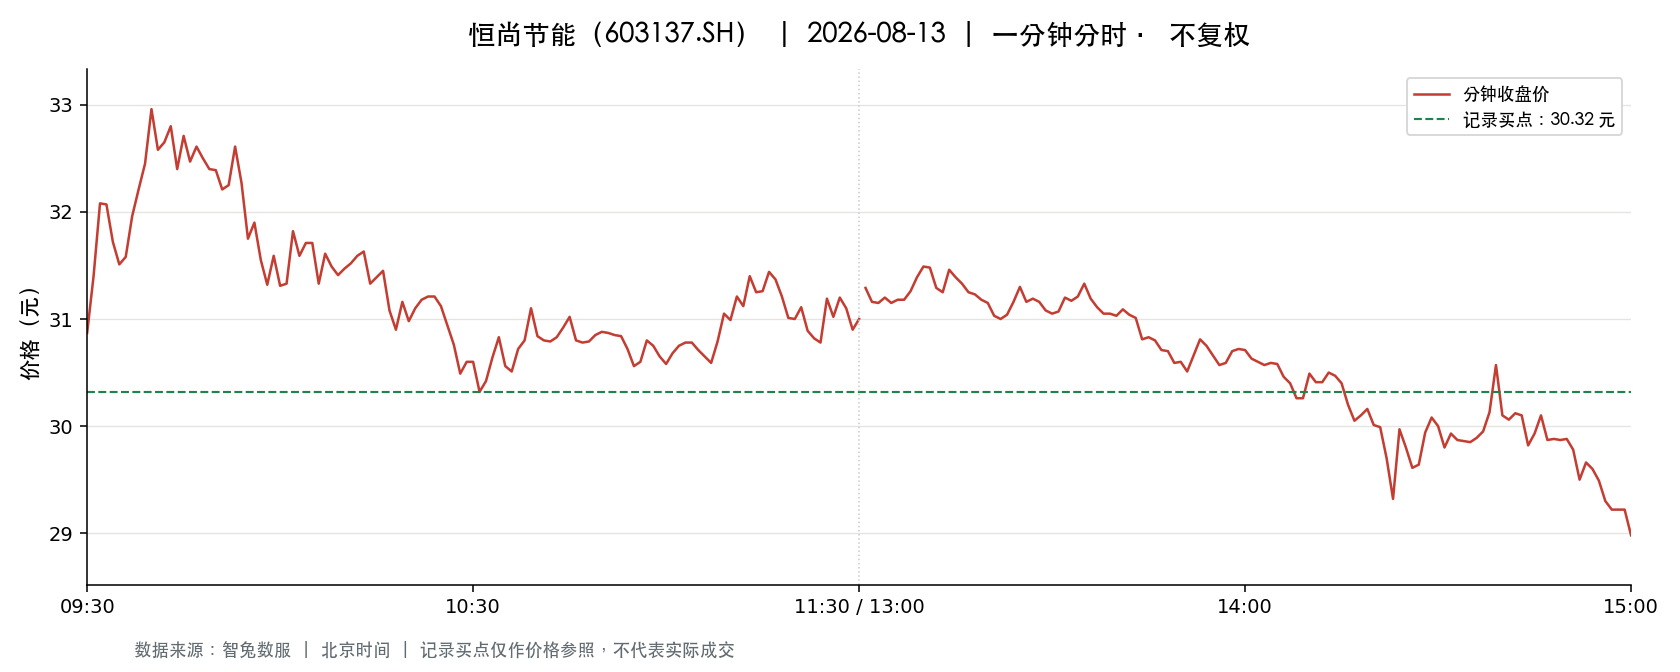

The data file committed next to this chart (first rows):
t, o, h, l, c, v, a, pc, sf
2026-08-13 09:30:00, 30.87, 30.87, 30.87, 30.87, 7057, 21783446, 31.2, 0.0
2026-08-13 09:31:00, 31.02, 31.4, 30.8, 31.4, 13471, 41851588, 30.87, 0.0
2026-08-13 09:32:00, 31.39, 32.22, 31.39, 32.08, 12802, 40453430, 31.4, 0.0
2026-08-13 09:33:00, 32.26, 32.34, 31.5, 32.07, 12831, 40972996, 32.08, 0.0
2026-08-13 09:34:00, 32.0, 32.0, 31.61, 31.72, 6229, 19782725, 32.07, 0.0
2026-08-13 09:35:00, 31.72, 31.72, 31.5, 31.51, 4893, 15475560, 31.72, 0.0
2026-08-13 09:36:00, 31.52, 31.72, 31.51, 31.58, 5791, 18299617, 31.51, 0.0
2026-08-13 09:37:00, 31.6, 31.98, 31.6, 31.96, 5533, 17628161, 31.58, 0.0
2026-08-13 09:38:00, 31.92, 32.21, 31.92, 32.21, 6313, 20236755, 31.96, 0.0
2026-08-13 09:39:00, 32.28, 32.6, 32.25, 32.45, 10094, 32671467, 32.21, 0.0
2026-08-13 09:40:00, 32.45, 33.0, 32.45, 32.96, 11009, 36061014, 32.45, 0.0
2026-08-13 09:41:00, 32.87, 32.87, 32.5, 32.58, 7353, 23969982, 32.96, 0.0
2026-08-13 09:42:00, 32.56, 32.86, 32.56, 32.65, 7571, 24759343, 32.58, 0.0
2026-08-13 09:43:00, 32.64, 32.8, 32.64, 32.8, 5191, 16990350, 32.65, 0.0
2026-08-13 09:44:00, 32.8, 32.81, 32.35, 32.4, 6387, 20779709, 32.8, 0.0
2026-08-13 09:45:00, 32.43, 32.77, 32.43, 32.71, 4601, 15018845, 32.4, 0.0
2026-08-13 09:46:00, 32.69, 32.69, 32.47, 32.47, 3896, 12685288, 32.71, 0.0
2026-08-13 09:47:00, 32.46, 32.63, 32.45, 32.61, 3540, 11505010, 32.47, 0.0
2026-08-13 09:48:00, 32.6, 32.6, 32.47, 32.5, 2409, 7833514, 32.61, 0.0
2026-08-13 09:49:00, 32.48, 32.48, 32.4, 32.4, 3550, 11519003, 32.5, 0.0
2026-08-13 09:50:00, 32.39, 32.39, 32.23, 32.39, 5406, 17460649, 32.4, 0.0
2026-08-13 09:51:00, 32.39, 32.39, 32.21, 32.21, 2108, 6801365, 32.39, 0.0
2026-08-13 09:52:00, 32.19, 32.26, 32.11, 32.25, 3352, 10777927, 32.21, 0.0
2026-08-13 09:53:00, 32.35, 32.63, 32.35, 32.61, 1717, 5580575, 32.25, 0.0
2026-08-13 09:54:00, 32.6, 32.6, 32.27, 32.27, 2422, 7860218, 32.61, 0.0
2026-08-13 09:55:00, 32.25, 32.25, 31.75, 31.75, 3852, 12323968, 32.27, 0.0
2026-08-13 09:56:00, 31.7, 32.17, 31.7, 31.9, 3827, 12210366, 31.75, 0.0
2026-08-13 09:57:00, 31.9, 31.9, 31.01, 31.55, 5133, 16070632, 31.9, 0.0
2026-08-13 09:58:00, 31.21, 31.49, 31.2, 31.32, 4352, 13638305, 31.55, 0.0
2026-08-13 09:59:00, 31.32, 31.6, 31.26, 31.59, 3176, 9969454, 31.32, 0.0
2026-08-13 10:00:00, 31.59, 31.61, 31.3, 31.31, 3102, 9767366, 31.59, 0.0
2026-08-13 10:01:00, 31.3, 31.33, 31.23, 31.33, 3485, 10896354, 31.31, 0.0
2026-08-13 10:02:00, 31.39, 31.82, 31.36, 31.82, 1553, 4891403, 31.33, 0.0
2026-08-13 10:03:00, 31.83, 31.86, 31.52, 31.59, 1888, 5982874, 31.82, 0.0
2026-08-13 10:04:00, 31.58, 31.8, 31.58, 31.71, 1119, 3545178, 31.59, 0.0
2026-08-13 10:05:00, 31.76, 31.79, 31.68, 31.71, 1250, 3967006, 31.71, 0.0
2026-08-13 10:06:00, 31.67, 31.67, 31.33, 31.33, 1154, 3633492, 31.71, 0.0
2026-08-13 10:07:00, 31.32, 31.61, 31.32, 31.61, 995.0, 3122975, 31.33, 0.0
2026-08-13 10:08:00, 31.61, 31.61, 31.45, 31.49, 831.0, 2620973, 31.61, 0.0
2026-08-13 10:09:00, 31.45, 31.45, 31.37, 31.41, 993.0, 3115759, 31.49, 0.0
2026-08-13 10:10:00, 31.41, 31.5, 31.41, 31.47, 929.0, 2921117, 31.41, 0.0
2026-08-13 10:11:00, 31.49, 31.52, 31.49, 31.52, 982.0, 3093993, 31.47, 0.0
2026-08-13 10:12:00, 31.52, 31.61, 31.52, 31.59, 732.0, 2310544, 31.52, 0.0
2026-08-13 10:13:00, 31.63, 31.68, 31.61, 31.63, 1274, 4024412, 31.59, 0.0
2026-08-13 10:14:00, 31.53, 31.63, 31.33, 31.33, 1321, 4150040, 31.63, 0.0
2026-08-13 10:15:00, 31.35, 31.39, 31.35, 31.39, 1172, 3675413, 31.33, 0.0
2026-08-13 10:16:00, 31.4, 31.54, 31.39, 31.45, 1105, 3477705, 31.39, 0.0
2026-08-13 10:17:00, 31.35, 31.35, 31.08, 31.08, 2724, 8513494, 31.45, 0.0
2026-08-13 10:18:00, 31.07, 31.07, 30.9, 30.9, 4047, 12529119, 31.08, 0.0
2026-08-13 10:19:00, 30.98, 31.23, 30.98, 31.16, 1753, 5458706, 30.9, 0.0
2026-08-13 10:20:00, 31.12, 31.12, 30.95, 30.98, 1816, 5632586, 31.16, 0.0
2026-08-13 10:21:00, 30.98, 31.1, 30.96, 31.1, 956.0, 2964801, 30.98, 0.0
2026-08-13 10:22:00, 31.19, 31.19, 31.1, 31.18, 646.0, 2011742, 31.1, 0.0
2026-08-13 10:23:00, 31.17, 31.21, 31.11, 31.21, 687.0, 2141088, 31.18, 0.0
2026-08-13 10:24:00, 31.22, 31.22, 31.2, 31.21, 792.0, 2472240, 31.21, 0.0
2026-08-13 10:25:00, 31.21, 31.22, 31.12, 31.12, 623.0, 1943004, 31.21, 0.0
2026-08-13 10:26:00, 31.11, 31.11, 30.94, 30.94, 1448, 4488289, 31.12, 0.0
2026-08-13 10:27:00, 30.96, 30.96, 30.7, 30.76, 2619, 8082913, 30.94, 0.0
2026-08-13 10:28:00, 30.7, 30.7, 30.3, 30.49, 4605, 14007261, 30.76, 0.0
2026-08-13 10:29:00, 30.57, 30.94, 30.51, 30.6, 3157, 9695536, 30.49, 0.0
... 181 more rows
